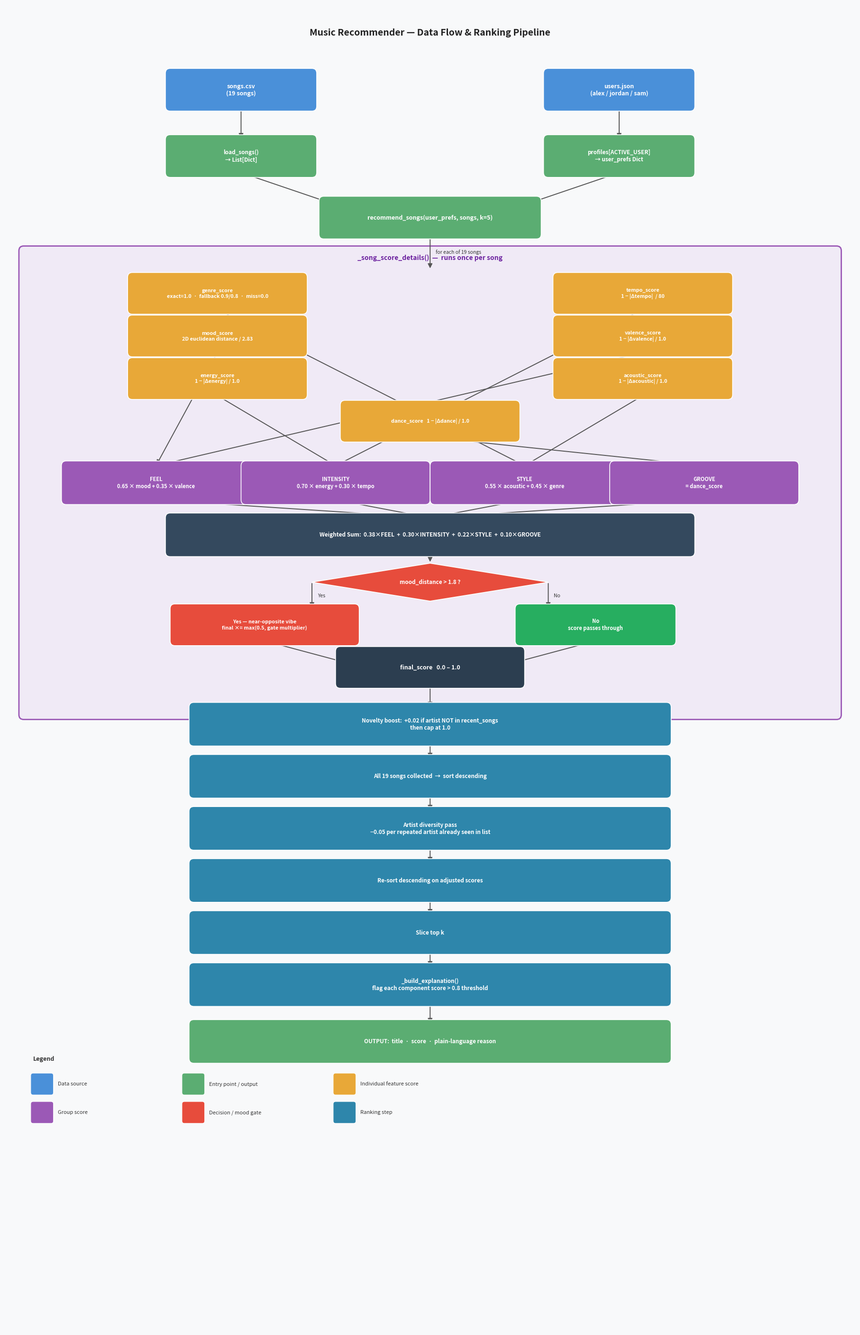

Generate this figure with matplotlib:
"""Renders the music recommender data flow as a PNG using matplotlib."""
import matplotlib.pyplot as plt
import matplotlib.patches as mpatches
from matplotlib.patches import FancyBboxPatch, FancyArrowPatch

fig, ax = plt.subplots(figsize=(18, 28))
ax.set_xlim(0, 18)
ax.set_ylim(0, 28)
ax.axis("off")
fig.patch.set_facecolor("#f8f9fa")

# ── colour palette ──────────────────────────────────────────────────────────
C_DATA   = "#4A90D9"   # blue  – data sources
C_ENTRY  = "#5BAD72"   # green – entry / output
C_FEAT   = "#E8A838"   # amber – individual feature scores
C_GROUP  = "#9B59B6"   # purple – group scores
C_LOGIC  = "#E74C3C"   # red   – decision / gate
C_RANK   = "#2E86AB"   # teal  – ranking steps
C_TEXT   = "white"

def box(ax, cx, cy, w, h, text, color, fontsize=8.5, radius=0.25, style="round,pad=0.1"):
    rect = FancyBboxPatch((cx - w/2, cy - h/2), w, h,
                          boxstyle=style, linewidth=1.2,
                          edgecolor="white", facecolor=color, zorder=3)
    ax.add_patch(rect)
    ax.text(cx, cy, text, ha="center", va="center", fontsize=fontsize,
            color=C_TEXT, fontweight="bold", zorder=4,
            multialignment="center", wrap=True)

def diamond(ax, cx, cy, w, h, text, color, fontsize=8):
    xs = [cx, cx + w/2, cx, cx - w/2, cx]
    ys = [cy + h/2, cy, cy - h/2, cy, cy + h/2]
    ax.fill(xs, ys, color=color, zorder=3, linewidth=1.2, edgecolor="white")
    ax.text(cx, cy, text, ha="center", va="center", fontsize=fontsize,
            color=C_TEXT, fontweight="bold", zorder=4, multialignment="center")

def arrow(ax, x1, y1, x2, y2, label="", color="#555"):
    ax.annotate("", xy=(x2, y2), xytext=(x1, y1),
                arrowprops=dict(arrowstyle="-|>", color=color,
                                lw=1.4, mutation_scale=14), zorder=2)
    if label:
        mx, my = (x1+x2)/2, (y1+y2)/2
        ax.text(mx + 0.12, my, label, fontsize=7.5, color="#333",
                ha="left", va="center", style="italic")

# ── Title ────────────────────────────────────────────────────────────────────
ax.text(9, 27.4, "Music Recommender — Data Flow & Ranking Pipeline",
        ha="center", va="center", fontsize=14, fontweight="bold", color="#222")

# ── 1. Data Sources ──────────────────────────────────────────────────────────
box(ax, 5,   26.2, 3.0, 0.7, "songs.csv\n(19 songs)", C_DATA, fontsize=9)
box(ax, 13,  26.2, 3.0, 0.7, "users.json\n(alex / jordan / sam)", C_DATA, fontsize=9)

# ── 2. Loaders ───────────────────────────────────────────────────────────────
box(ax, 5,   24.8, 3.0, 0.7, "load_songs()\n→ List[Dict]", C_ENTRY, fontsize=8.5)
box(ax, 13,  24.8, 3.0, 0.7, "profiles[ACTIVE_USER]\n→ user_prefs Dict", C_ENTRY, fontsize=8.5)

arrow(ax, 5,  25.85, 5,  25.15)
arrow(ax, 13, 25.85, 13, 25.15)

# ── 3. recommend_songs() ─────────────────────────────────────────────────────
box(ax, 9, 23.5, 4.5, 0.7, "recommend_songs(user_prefs, songs, k=5)", C_ENTRY, fontsize=9)
arrow(ax, 5,  24.45, 7.8, 23.5)
arrow(ax, 13, 24.45, 10.2, 23.5)

# ── 4. Subgraph border ───────────────────────────────────────────────────────
sg = FancyBboxPatch((0.4, 13.0), 17.2, 9.8,
                    boxstyle="round,pad=0.1", linewidth=2,
                    edgecolor="#9B59B6", facecolor="#f0eaf6", zorder=1)
ax.add_patch(sg)
ax.text(9, 22.65, "_song_score_details()  —  runs once per song",
        ha="center", va="center", fontsize=10, color="#6a1f9e", fontweight="bold")

arrow(ax, 9, 23.15, 9, 22.4, label="for each of 19 songs")

# ── 5. Individual feature scores (two columns) ───────────────────────────────
LEFT, RIGHT = 4.5, 13.5
W, H = 3.6, 0.68

rows = [
    (LEFT,  21.9, "genre_score\nexact=1.0  ·  fallback 0.9/0.8  ·  miss=0.0"),
    (LEFT,  21.0, "mood_score\n2D euclidean distance / 2.83"),
    (LEFT,  20.1, "energy_score\n1 − |Δenergy| / 1.0"),
    (RIGHT, 21.9, "tempo_score\n1 − |Δtempo|  / 80"),
    (RIGHT, 21.0, "valence_score\n1 − |Δvalence| / 1.0"),
    (RIGHT, 20.1, "acoustic_score\n1 − |Δacoustic| / 1.0"),
    (9,     19.2, "dance_score   1 − |Δdance| / 1.0"),
]
for cx, cy, txt in rows:
    box(ax, cx, cy, W, H, txt, C_FEAT, fontsize=7.8)

# ── 6. Group scores ───────────────────────────────────────────────────────────
GW, GH = 3.8, 0.72
groups = [
    (3.2,  17.9, "FEEL\n0.65 × mood + 0.35 × valence"),
    (7.0,  17.9, "INTENSITY\n0.70 × energy + 0.30 × tempo"),
    (11.0, 17.9, "STYLE\n0.55 × acoustic + 0.45 × genre"),
    (14.8, 17.9, "GROOVE\n= dance_score"),
]
for cx, cy, txt in groups:
    box(ax, cx, cy, GW, GH, txt, C_GROUP, fontsize=8)

# Arrows: features → groups
# FEEL ← mood (LEFT,21.0) and valence (RIGHT,21.0)
arrow(ax, LEFT,  20.65, 3.2,  18.26)
arrow(ax, RIGHT, 20.65, 3.2,  18.26)
# INTENSITY ← energy (LEFT,20.1) and tempo (RIGHT,21.9)
arrow(ax, LEFT,  19.74, 7.0,  18.26)
arrow(ax, RIGHT, 21.56, 7.0,  18.26)
# STYLE ← acoustic (RIGHT,20.1) and genre (LEFT,21.9)
arrow(ax, RIGHT, 19.74, 11.0, 18.26)
arrow(ax, LEFT,  21.56, 11.0, 18.26)
# GROOVE ← dance (9, 19.2)
arrow(ax, 9,     18.86, 14.8, 18.26)

# ── 7. Weighted sum ───────────────────────────────────────────────────────────
box(ax, 9, 16.8, 11.0, 0.72,
    "Weighted Sum:  0.38×FEEL  +  0.30×INTENSITY  +  0.22×STYLE  +  0.10×GROOVE",
    "#34495E", fontsize=8.5)
for cx, _, _ in groups:
    arrow(ax, cx, 17.54, 9, 17.16)

# ── 8. Mood gate ──────────────────────────────────────────────────────────────
diamond(ax, 9, 15.8, 5.0, 0.8, "mood_distance > 1.8 ?", C_LOGIC, fontsize=8.5)
arrow(ax, 9, 16.44, 9, 16.2)

box(ax, 5.5, 14.9, 3.8, 0.68,
    "Yes — near-opposite vibe\nfinal ×= max(0.5, gate multiplier)", C_LOGIC, fontsize=7.8)
box(ax, 12.5, 14.9, 3.2, 0.68,
    "No\nscore passes through", "#27AE60", fontsize=8)

arrow(ax, 6.5,  15.8, 6.5,  15.24,  label="Yes")
arrow(ax, 11.5, 15.8, 11.5, 15.24, label="No")

box(ax, 9, 14.0, 3.8, 0.68, "final_score   0.0 – 1.0", "#2C3E50", fontsize=9)
arrow(ax, 5.5,  14.56, 7.6,  14.0)
arrow(ax, 12.5, 14.56, 10.4, 14.0)

# ── end subgraph ─────────────────────────────────────────────────────────────

# ── 9. Post-scoring pipeline ─────────────────────────────────────────────────
steps = [
    (9, 12.8, "Novelty boost:  +0.02 if artist NOT in recent_songs\nthen cap at 1.0", C_RANK),
    (9, 11.7, "All 19 songs collected  →  sort descending", C_RANK),
    (9, 10.6, "Artist diversity pass\n−0.05 per repeated artist already seen in list", C_RANK),
    (9,  9.5, "Re-sort descending on adjusted scores", C_RANK),
    (9,  8.4, "Slice top k", C_RANK),
    (9,  7.3, "_build_explanation()\nflag each component score > 0.8 threshold", C_RANK),
    (9,  6.1, "OUTPUT:  title  ·  score  ·  plain-language reason", C_ENTRY),
]
prev_y = 13.66
arrow(ax, 9, 13.66, 9, 13.14)
for cx, cy, txt, col in steps:
    box(ax, cx, cy, 10.0, 0.72, txt, col, fontsize=8.5)
    if cy < 12.8:
        arrow(ax, cx, prev_y - 0.36, cx, cy + 0.36)
    prev_y = cy

# ── legend ───────────────────────────────────────────────────────────────────
legend_items = [
    (C_DATA,  "Data source"),
    (C_ENTRY, "Entry point / output"),
    (C_FEAT,  "Individual feature score"),
    (C_GROUP, "Group score"),
    (C_LOGIC, "Decision / mood gate"),
    (C_RANK,  "Ranking step"),
]
lx, ly = 0.6, 5.2
ax.text(lx, ly + 0.5, "Legend", fontsize=9, fontweight="bold", color="#333")
for i, (col, label) in enumerate(legend_items):
    bx = lx + (i % 3) * 3.2
    by = ly - (i // 3) * 0.6
    rect = FancyBboxPatch((bx, by - 0.18), 0.38, 0.36,
                          boxstyle="round,pad=0.05", facecolor=col,
                          edgecolor="white", linewidth=0.8, zorder=3)
    ax.add_patch(rect)
    ax.text(bx + 0.52, by, label, fontsize=8, va="center", color="#333")

plt.tight_layout(pad=0.2)
plt.savefig("diagram.png", dpi=150, bbox_inches="tight",
            facecolor=fig.get_facecolor())
print("Saved diagram.png")
